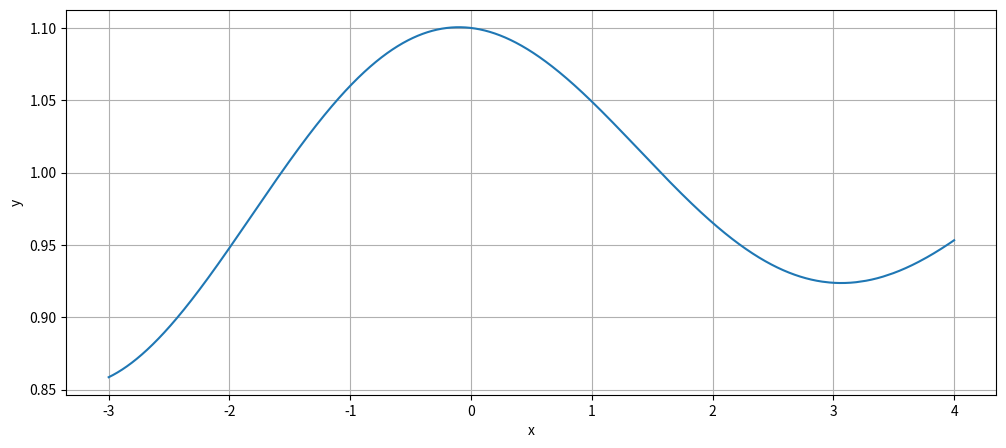

Recreate this plot in Python.
import numpy as np
import matplotlib.pyplot as plt
import math

def diff(f_, x, n, delta = 0.001):
    sum = 0
    for k in range(n + 1):
        sum += math.comb(n, k) * f_(x + k * delta) * ((-1)**(k+1))
    sum = sum / (delta**n)
    return sum

def f(x):
    return (1 + math.cos(x) / (10 + x))

def make_cube_interpolation(f, x):
    # x - list of 4 points
    y = [f(x[i]) for i in range(4)]
    #print(y)

    L = np.poly1d([0])

    for i in range(len(x)):
        numerator = np.poly1d([1])
        denominator = 1
        for j in range(len(x)):
            if(j != i):
                numerator = np.polymul(numerator, [1, -x[j]])
                denominator = denominator * (x[i] - x[j])
        L_i = (numerator / denominator) * y[i]

        L = np.polyadd(L, L_i)


    #print(L)

    f = lambda x: np.polyval(L, x)
    return f

def create_plot(x, y):
    plt.figure(figsize = [12, 5])
    plt.plot(x, y)
    plt.xlabel("x")
    plt.ylabel("y")
    plt.grid()
    plt.show()

def find_max(f_, x0, x1, h):
    max = 0
    N = int((x1 - x0) / h)
    #print(x0, x1)
    for i in range(N):

        if abs(f_(x0 + i * h)) > max:
            max = abs(f_(x0 + i * h))

    return max

def count_mistake(f_, h, x0, x1):
    f_3 = lambda x: diff(f_, x, 3)
    maximum = find_max(f_3, x0, x1, h)
    return 2.5 * (h ** 3) * maximum

def main():
    x0 = -3
    x1 = 4

    splines = []

    N = 1000 # num of splines
    n = N * 3
    h = (x1 - x0) / n

    x_list = []
    y_list = []

    mistake = 0

    for i in range(N):
        x = [(x0 + 3 * h * i + h * j) for j in range(4)]
        interpolated = make_cube_interpolation(f, x)

        splines.append(interpolated)

        x0_ = x0 + 3 * h * i
        x1_ = x0_ + h * 3

        x_ = [x0_ + ((x1_ - x0_) / 10) * k for k in range(10)]
        y_ = [interpolated(x_[k]) for k in range(10)]


        for k in range(10):
            x_list.append(x_[k])
            y_list.append(y_[k])

        mistake_curr = abs(count_mistake(f, h, x0_, x1_))

        if(mistake_curr > mistake):
            mistake = mistake_curr

    print("Mistake is: ", mistake)
    create_plot(x_list, y_list)

    # x_list = [i / 100 for i in range(-300, 400)]
    # y_list = [f(x_list[i]) for i in range(700)]
    # create_plot(x_list, y_list)


main()

    








